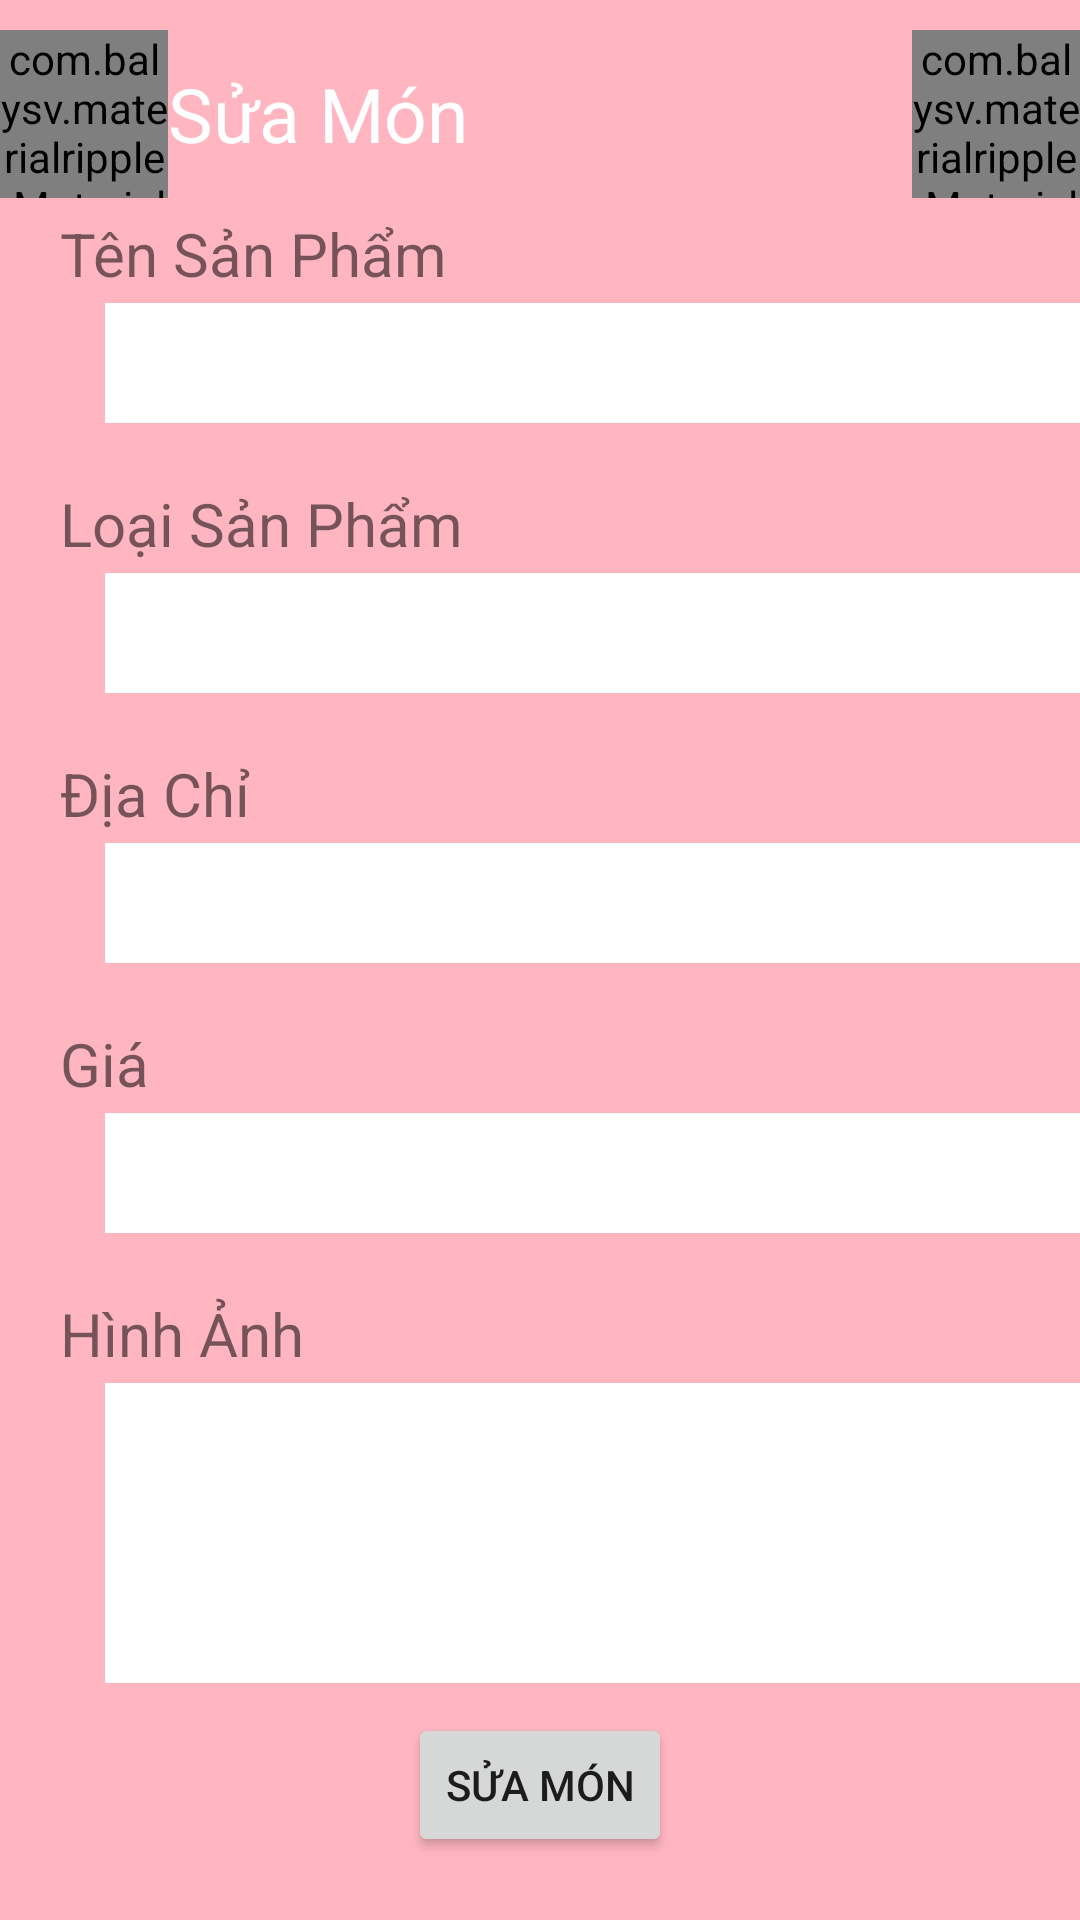

Write the Android layout XML for this screen, with the resource values it uses.
<!-- AndroidManifest.xml: application theme AppTheme -->
<!-- res/layout/activity_edit_food.xml -->
<?xml version="1.0" encoding="utf-8"?>
<LinearLayout
    xmlns:android="http://schemas.android.com/apk/res/android"
    xmlns:app="http://schemas.android.com/apk/res-auto"
    xmlns:tools="http://schemas.android.com/tools"
    android:layout_width="match_parent"
    android:layout_height="match_parent"
    android:background="@color/colorPink"
    android:orientation="vertical"
    tools:context=".ui.account.Staff_inform">

    <LinearLayout
        android:id="@+id/linearLayout4"
        android:layout_width="match_parent"
        android:layout_height="wrap_content"
        android:layout_marginTop="10dp"
        android:orientation="horizontal"
        app:layout_constraintTop_toBottomOf="@+id/imageView2">

        <include layout="@layout/toolbar_edit_food"/>
    </LinearLayout>

    <LinearLayout
        android:id="@+id/linearLayout7"
        android:layout_width="match_parent"
        android:layout_height="wrap_content"
        android:layout_marginTop="5dp"
        android:orientation="vertical"
        app:layout_constraintTop_toBottomOf="@+id/linearLayout6">

        <TextView
            android:layout_width="150dp"
            android:layout_height="30dp"
            android:text="@string/txtTenSanPham"
            android:textSize="20dp"
            android:layout_marginStart="20dp" />

        <EditText
            android:id="@+id/edtTenSanPham"
            android:layout_width="350dp"
            android:layout_height="40dp"
            android:layout_marginStart="35dp"
            android:background="@color/colorWhite"
            android:gravity="center"
            android:textSize="20dp" />
    </LinearLayout>
    <LinearLayout
        android:id="@+id/linearLayout8"
        android:layout_width="match_parent"
        android:layout_height="wrap_content"
        android:layout_marginTop="20dp"
        android:orientation="vertical"
        app:layout_constraintTop_toBottomOf="@+id/linearLayout7">

        <TextView
            android:layout_width="150dp"
            android:layout_height="30dp"
            android:text="@string/txtLoaiSanPham"
            android:textSize="20dp"
            android:layout_marginStart="20dp" />

        <EditText
            android:layout_width="350dp"
            android:layout_height="40dp"
            android:id="@+id/edtLoaiSanPham"
            android:layout_marginStart="35dp"
            android:background="@color/colorWhite"
            android:gravity="center"
            android:textSize="20dp" />


    </LinearLayout>

    <LinearLayout
        android:id="@+id/linearLayout9"
        android:layout_width="match_parent"
        android:layout_height="wrap_content"
        android:layout_marginTop="20dp"
        android:orientation="vertical"
        app:layout_constraintTop_toBottomOf="@+id/linearLayout8">

        <TextView
            android:layout_width="100dp"
            android:layout_height="30dp"
            android:text="@string/txtDiaChi"
            android:textSize="20dp"
            android:layout_marginStart="20dp" />

        <EditText
            android:id="@+id/edtDiaChi"
            android:layout_width="350dp"
            android:layout_height="40dp"
            android:layout_marginStart="35dp"
            android:background="@color/colorWhite"
            android:gravity="center"

            android:textSize="20dp" />
    </LinearLayout>
    <LinearLayout
        android:id="@+id/linearLayout10"
        android:layout_width="match_parent"
        android:layout_height="wrap_content"
        android:layout_marginTop="20dp"
        android:orientation="vertical"
        app:layout_constraintTop_toBottomOf="@+id/linearLayout9">

        <TextView
            android:layout_width="100dp"
            android:layout_height="30dp"
            android:text="@string/txtGia"
            android:textSize="20dp"
            android:layout_marginStart="20dp" />

        <EditText
            android:id="@+id/edtGia"
            android:layout_width="350dp"
            android:layout_height="40dp"
            android:layout_marginStart="35dp"
            android:background="@color/colorWhite"
            android:gravity="center"
            android:textSize="20dp" />
    </LinearLayout>
    <LinearLayout
        android:id="@+id/linearLayout11"
        android:layout_width="match_parent"
        android:layout_height="wrap_content"
        android:layout_marginTop="20dp"
        android:orientation="vertical"
        app:layout_constraintTop_toBottomOf="@+id/linearLayout10">

        <TextView
            android:layout_width="100dp"
            android:layout_height="30dp"
            android:text="@string/txtHinhAnh"
            android:textSize="20dp"
            android:layout_marginStart="20dp" />


        <ImageView
            android:layout_width="350dp"
            android:layout_height="100dp"
            android:id="@+id/edtHinhAnh"
            android:layout_marginStart="35dp"
            android:background="@color/colorWhite"
            android:gravity="center"
            android:textSize="20dp" />
    </LinearLayout>

    <LinearLayout
        android:layout_width="match_parent"
        android:layout_height="wrap_content"
        android:gravity="center"
        android:layout_marginTop="10dp"
        app:layout_constraintTop_toBottomOf="@+id/linearLayout11">

        <Button
            android:id="@+id/btnSuaMon"
            android:layout_width="wrap_content"
            android:layout_height="wrap_content"
            android:text="@string/btnSuaMon"
            />
    </LinearLayout>
</LinearLayout>
<!-- res/layout/toolbar_edit_food.xml (included above) -->
<?xml version="1.0" encoding="utf-8"?>
<androidx.appcompat.widget.Toolbar
    xmlns:android="http://schemas.android.com/apk/res/android"
    xmlns:app="http://schemas.android.com/apk/res-auto"
    android:id="@+id/toolbartable"
    android:layout_width="match_parent"
    android:layout_height="?attr/actionBarSize"
    android:layout_alignParentTop="true"
    android:background="@color/colorPink"
    app:contentInsetStart="0dp">

    <com.balysv.materialripple.MaterialRippleLayout
        android:id="@+id/rippleBack"
        android:layout_width="?attr/actionBarSize"
        android:layout_height="?attr/actionBarSize"
        android:layout_gravity="start"
        app:mrl_rippleAlpha="0.1"
        app:mrl_rippleColor="@color/colorBlack"
        app:mrl_rippleDelayClick="false"
        app:mrl_rippleDimension="10dp"
        app:mrl_rippleDuration="400"
        app:mrl_rippleFadeDuration="75"
        app:mrl_rippleHover="true"
        app:mrl_rippleInAdapter="false"
        app:mrl_rippleOverlay="true"
        app:mrl_ripplePersistent="false"
        app:mrl_rippleRoundedCorners="30dp">

        <ImageView
            android:id="@+id/imgBack"
            android:layout_width="14dp"
            android:layout_height="wrap_content"
            android:layout_gravity="center"
            android:minHeight="?attr/actionBarSize"
            android:scaleType="centerInside"
            android:src="@drawable/ic_back"
            android:visibility="visible" />
    </com.balysv.materialripple.MaterialRippleLayout>

    <TextView
        android:id="@+id/tvTitle"
        android:layout_width="wrap_content"
        android:layout_height="wrap_content"
        android:layout_centerVertical="true"
        android:layout_toRightOf="@+id/imgArrowLeft"
        android:ellipsize="end"
        android:maxLines="1"
        android:text="Sửa Món"
        android:textAllCaps="false"
        android:textColor="@color/colorWhite"
        android:textSize="@dimen/textSize" />

    <com.balysv.materialripple.MaterialRippleLayout
        android:id="@+id/rippleMenu"
        android:layout_width="?attr/actionBarSize"
        android:layout_height="?attr/actionBarSize"
        android:layout_gravity="end"
        app:mrl_rippleAlpha="0.1"
        app:mrl_rippleColor="@color/colorBlack"
        app:mrl_rippleDelayClick="true"
        app:mrl_rippleDimension="10dp"
        app:mrl_rippleDuration="400"
        app:mrl_rippleFadeDuration="75"
        app:mrl_rippleHover="true"
        app:mrl_rippleInAdapter="false"
        app:mrl_rippleOverlay="true"
        app:mrl_ripplePersistent="false"
        app:mrl_rippleRoundedCorners="30dp">
    </com.balysv.materialripple.MaterialRippleLayout>

</androidx.appcompat.widget.Toolbar>
<!-- resources referenced by this layout -->
<resources>
  <color name="colorBlack">#000000</color>
  <color name="colorPink">#FFB6C1</color>
  <color name="colorWhite">#ffffff</color>
  <dimen name="textSize">25dp</dimen>
  <!-- drawable ic_back: png bitmap (drawable, 579 bytes) -->
  <string name="btnSuaMon">Sửa Món</string>
  <string name="txtDiaChi">Địa Chỉ</string>
  <string name="txtGia">Giá</string>
  <string name="txtHinhAnh">Hình Ảnh</string>
  <string name="txtLoaiSanPham">Loại Sản Phẩm</string>
  <string name="txtTenSanPham">Tên Sản Phẩm</string>
  <style name="AppTheme" parent="Theme.AppCompat.Light.DarkActionBar">
          
          <item name="android:windowFullscreen">true</item>
          <item name="colorPrimary">@color/colorPink</item>
          <item name="colorPrimaryDark">@color/colorPrimaryDark</item>
          <item name="colorAccent">@color/colorAccent</item>
          <item name="windowActionBar">false</item>
          <item name="windowNoTitle">true</item>
      </style>
  <color name="colorPrimaryDark">#3700B3</color>
  <color name="colorAccent">#03DAC5</color>
</resources>
